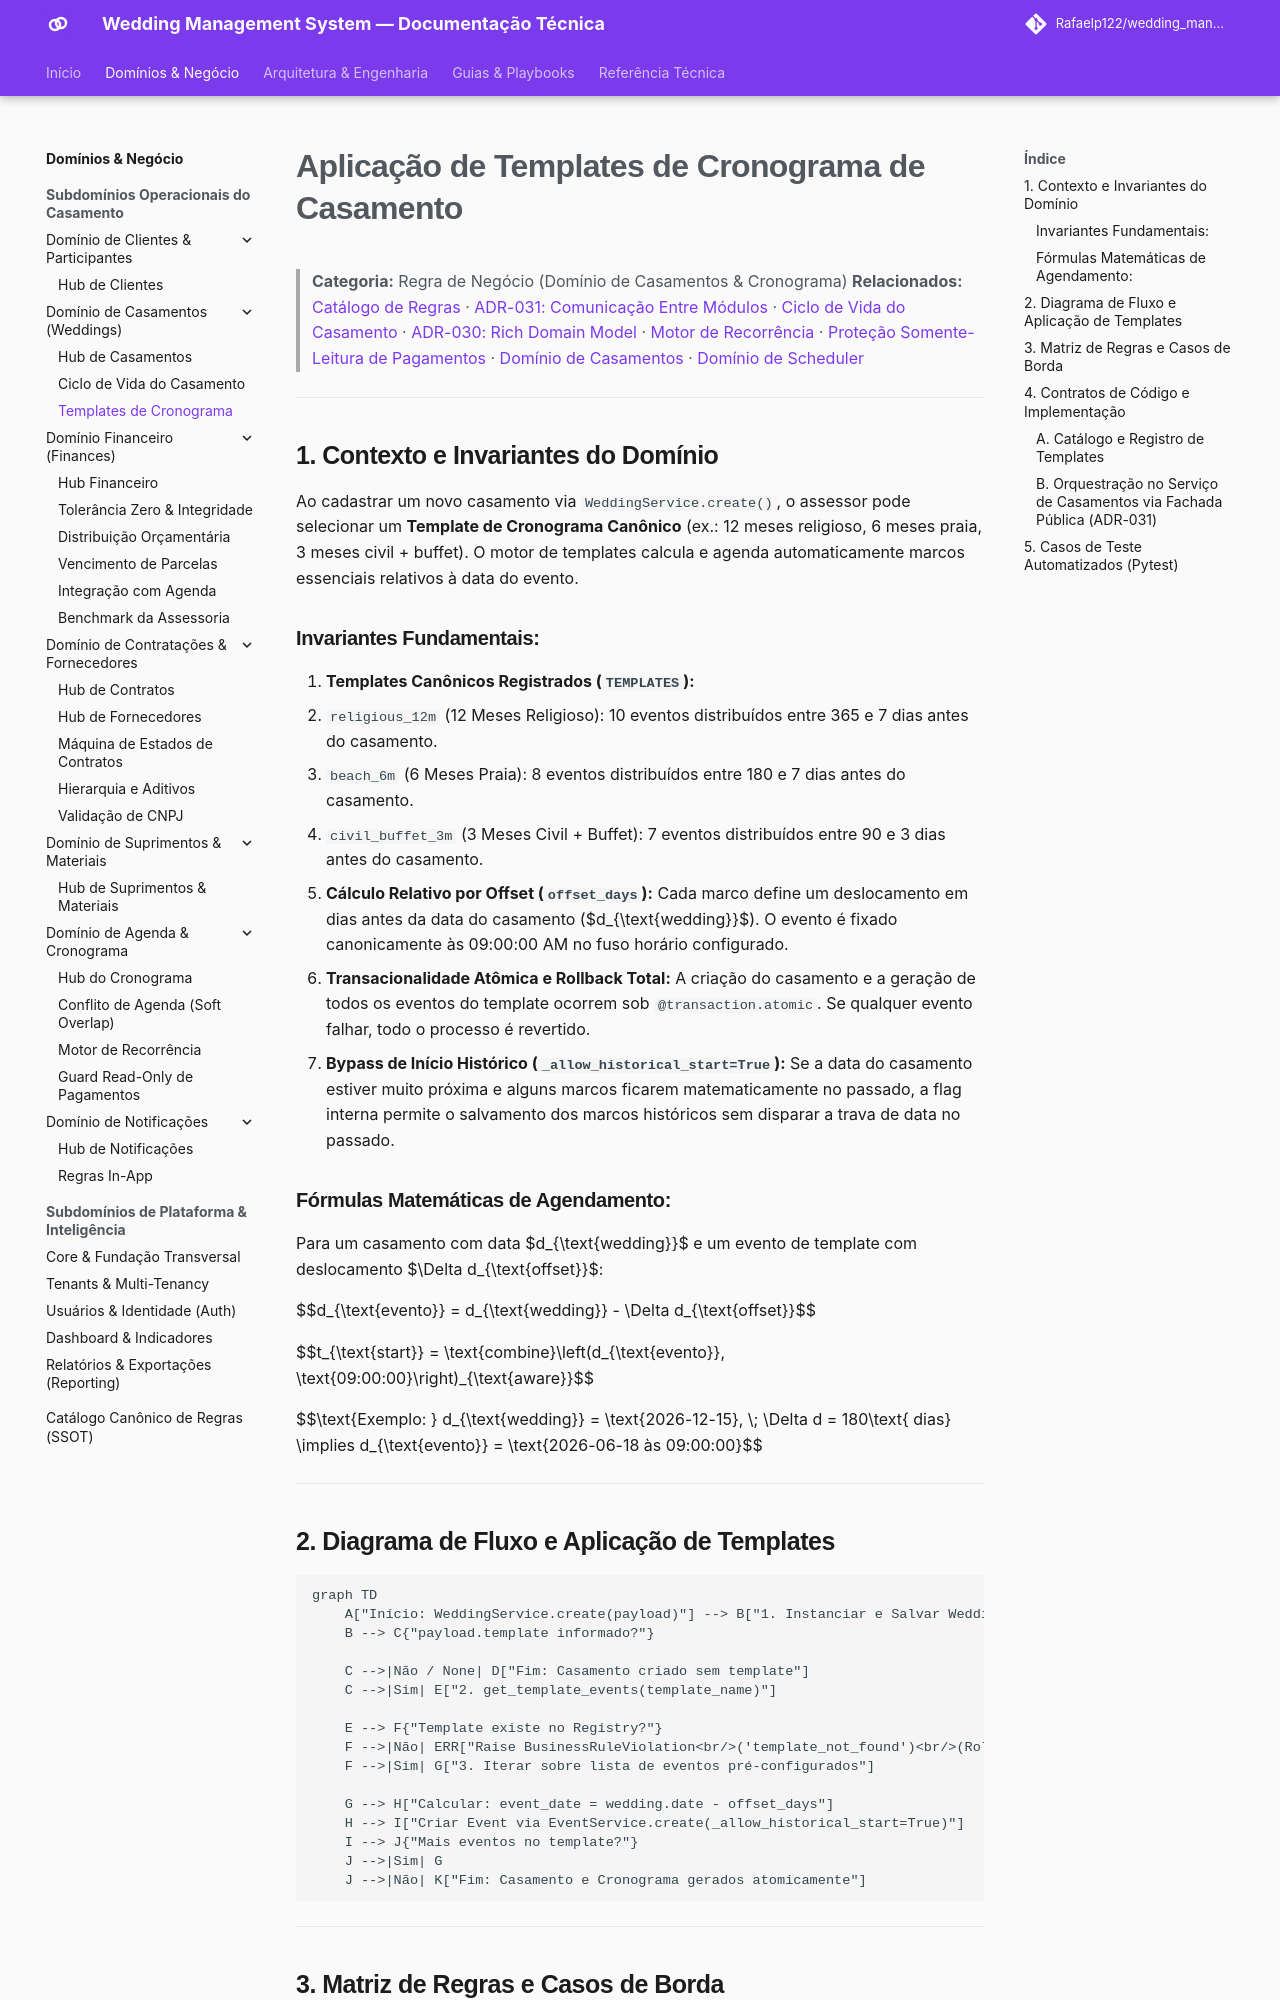

repository: Rafaelp122/wedding_management · page: architecture/business-rules/weddings/wedding-schedule-templates/index.html · generator: mkdocs

---
title: "Aplicação de Templates de Cronograma de Casamento"
domain: weddings
type: business-rule
source_code:
  - backend/apps/weddings/services.py
  - backend/apps/scheduler/services/templates.py
  - backend/apps/scheduler/services/events.py
tests:
  - backend/apps/weddings/tests/test_services.py
  - backend/apps/scheduler/tests/appointments/test_templates.py
---

# Aplicação de Templates de Cronograma de Casamento

> **Categoria:** Regra de Negócio (Domínio de Casamentos & Cronograma)
> **Relacionados:** [Catálogo de Regras](../index.md) · [ADR-031: Comunicação Entre Módulos](../../adr/031-inter-module-communication.md) · [Ciclo de Vida do Casamento](wedding-status-lifecycle.md) · [ADR-030: Rich Domain Model](../../adr/030-rich-domain-model-service-layer.md) · [Motor de Recorrência](../scheduler/recurrence-rules-engine.md) · [Proteção Somente-Leitura de Pagamentos](../scheduler/payment-event-readonly-guard.md) · [Domínio de Casamentos](../../domains/weddings-domain.md) · [Domínio de Scheduler](../../domains/scheduler-domain.md)

---

## 1. Contexto e Invariantes do Domínio

Ao cadastrar um novo casamento via `WeddingService.create()`, o assessor pode selecionar um **Template de Cronograma Canônico** (ex.: 12 meses religioso, 6 meses praia, 3 meses civil + buffet). O motor de templates calcula e agenda automaticamente marcos essenciais relativos à data do evento.

### Invariantes Fundamentais:
1. **Templates Canônicos Registrados (`TEMPLATES`):**
   - `religious_12m` (12 Meses Religioso): 10 eventos distribuídos entre 365 e 7 dias antes do casamento.
   - `beach_6m` (6 Meses Praia): 8 eventos distribuídos entre 180 e 7 dias antes do casamento.
   - `civil_buffet_3m` (3 Meses Civil + Buffet): 7 eventos distribuídos entre 90 e 3 dias antes do casamento.
2. **Cálculo Relativo por Offset (`offset_days`):** Cada marco define um deslocamento em dias antes da data do casamento ($d_{\text{wedding}}$). O evento é fixado canonicamente às 09:00:00 AM no fuso horário configurado.
3. **Transacionalidade Atômica e Rollback Total:** A criação do casamento e a geração de todos os eventos do template ocorrem sob `@transaction.atomic`. Se qualquer evento falhar, todo o processo é revertido.
4. **Bypass de Início Histórico (`_allow_historical_start=True`):** Se a data do casamento estiver muito próxima e alguns marcos ficarem matematicamente no passado, a flag interna permite o salvamento dos marcos históricos sem disparar a trava de data no passado.

### Fórmulas Matemáticas de Agendamento:
Para um casamento com data $d_{\text{wedding}}$ e um evento de template com deslocamento $\Delta d_{\text{offset}}$:

$$d_{\text{evento}} = d_{\text{wedding}} - \Delta d_{\text{offset}}$$

$$t_{\text{start}} = \text{combine}\left(d_{\text{evento}}, \text{09:00:00}\right)_{\text{aware}}$$

$$\text{Exemplo: } d_{\text{wedding}} = \text{2026-12-15}, \; \Delta d = 180\text{ dias} \implies d_{\text{evento}} = \text{2026-06-18 às 09:00:00}$$

---
